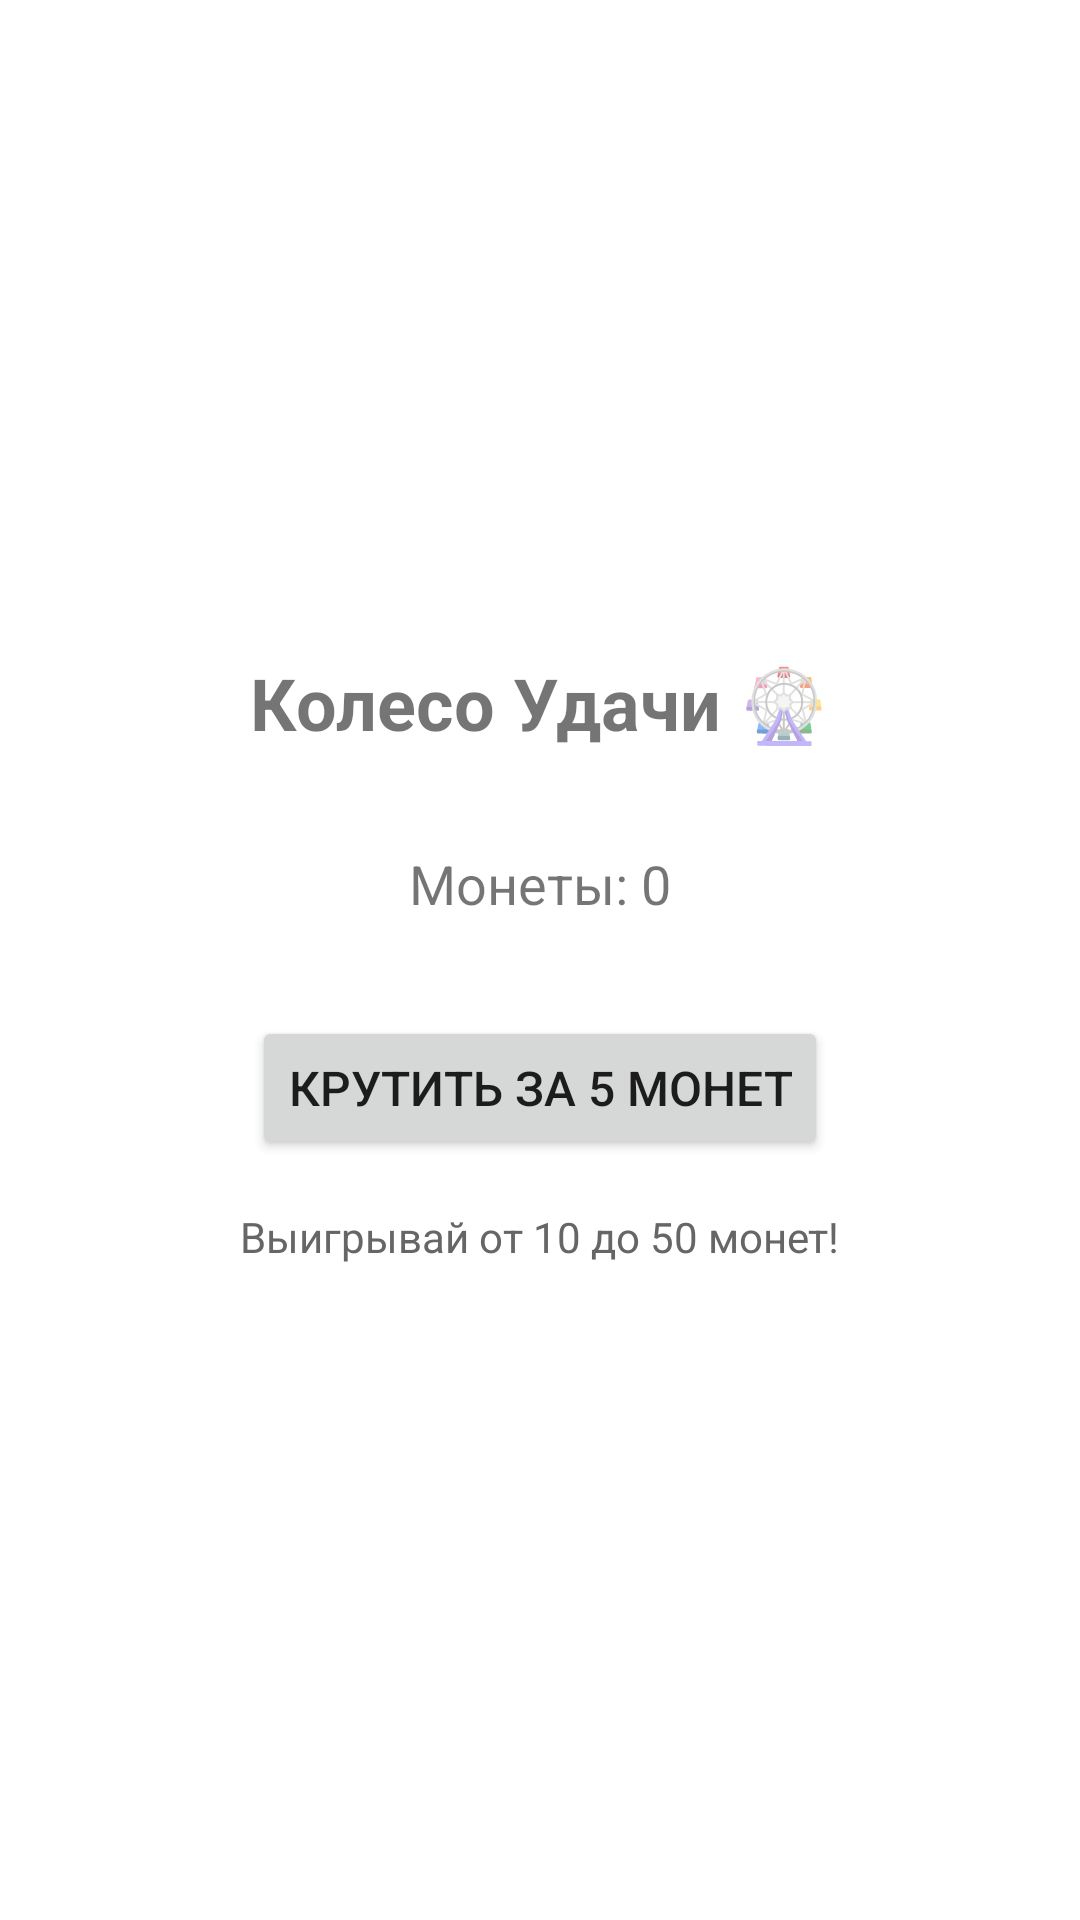

Produce the Android XML layout that renders to this screen, including the resource entries it uses.
<!-- AndroidManifest.xml: application theme Theme.Gratio -->
<!-- res/layout/fragment_game.xml -->
<?xml version="1.0" encoding="utf-8"?>
<LinearLayout xmlns:android="http://schemas.android.com/apk/res/android"
    android:layout_width="match_parent"
    android:layout_height="match_parent"
    android:orientation="vertical"
    android:padding="24dp"
    android:gravity="center">

    
    <TextView
        android:layout_width="wrap_content"
        android:layout_height="wrap_content"
        android:text="Колесо Удачи 🎡"
        android:textSize="24sp"
        android:textStyle="bold"
        android:layout_marginBottom="32dp" />

    
    <TextView
        android:id="@+id/tvCoins"
        android:layout_width="wrap_content"
        android:layout_height="wrap_content"
        android:text="Монеты: 0"
        android:textSize="18sp"
        android:layout_marginBottom="32dp" />

    
    <Button
        android:id="@+id/btnSpin"
        android:layout_width="wrap_content"
        android:layout_height="wrap_content"
        android:text="Крутить за 5 монет"
        android:textSize="16sp"
        android:padding="12dp" />

    
    <TextView
        android:layout_width="wrap_content"
        android:layout_height="wrap_content"
        android:text="Выигрывай от 10 до 50 монет!"
        android:textSize="14sp"
        android:layout_marginTop="16dp"
        android:textColor="#666666" />

</LinearLayout>
<!-- resources referenced by this layout -->
<resources>
  <style name="Theme.Gratio" parent="Theme.MaterialComponents.DayNight.NoActionBar">
          <item name="colorPrimary">@color/purple_500</item>
          <item name="colorPrimaryVariant">@color/purple_700</item>
          <item name="colorOnPrimary">@color/white</item>
          <item name="colorSecondary">@color/teal_200</item>
          <item name="colorSecondaryVariant">@color/teal_700</item>
          <item name="colorOnSecondary">@color/black</item>
          <item name="android:statusBarColor">?attr/colorPrimaryVariant</item>
      </style>
  <color name="purple_500">#67468E</color>
  <color name="purple_700">#6B3585</color>
  <color name="white">#FFFFFFFF</color>
  <color name="teal_200">#C477ED</color>
  <color name="teal_700">#56216F</color>
  <color name="black">#FF000000</color>
</resources>
